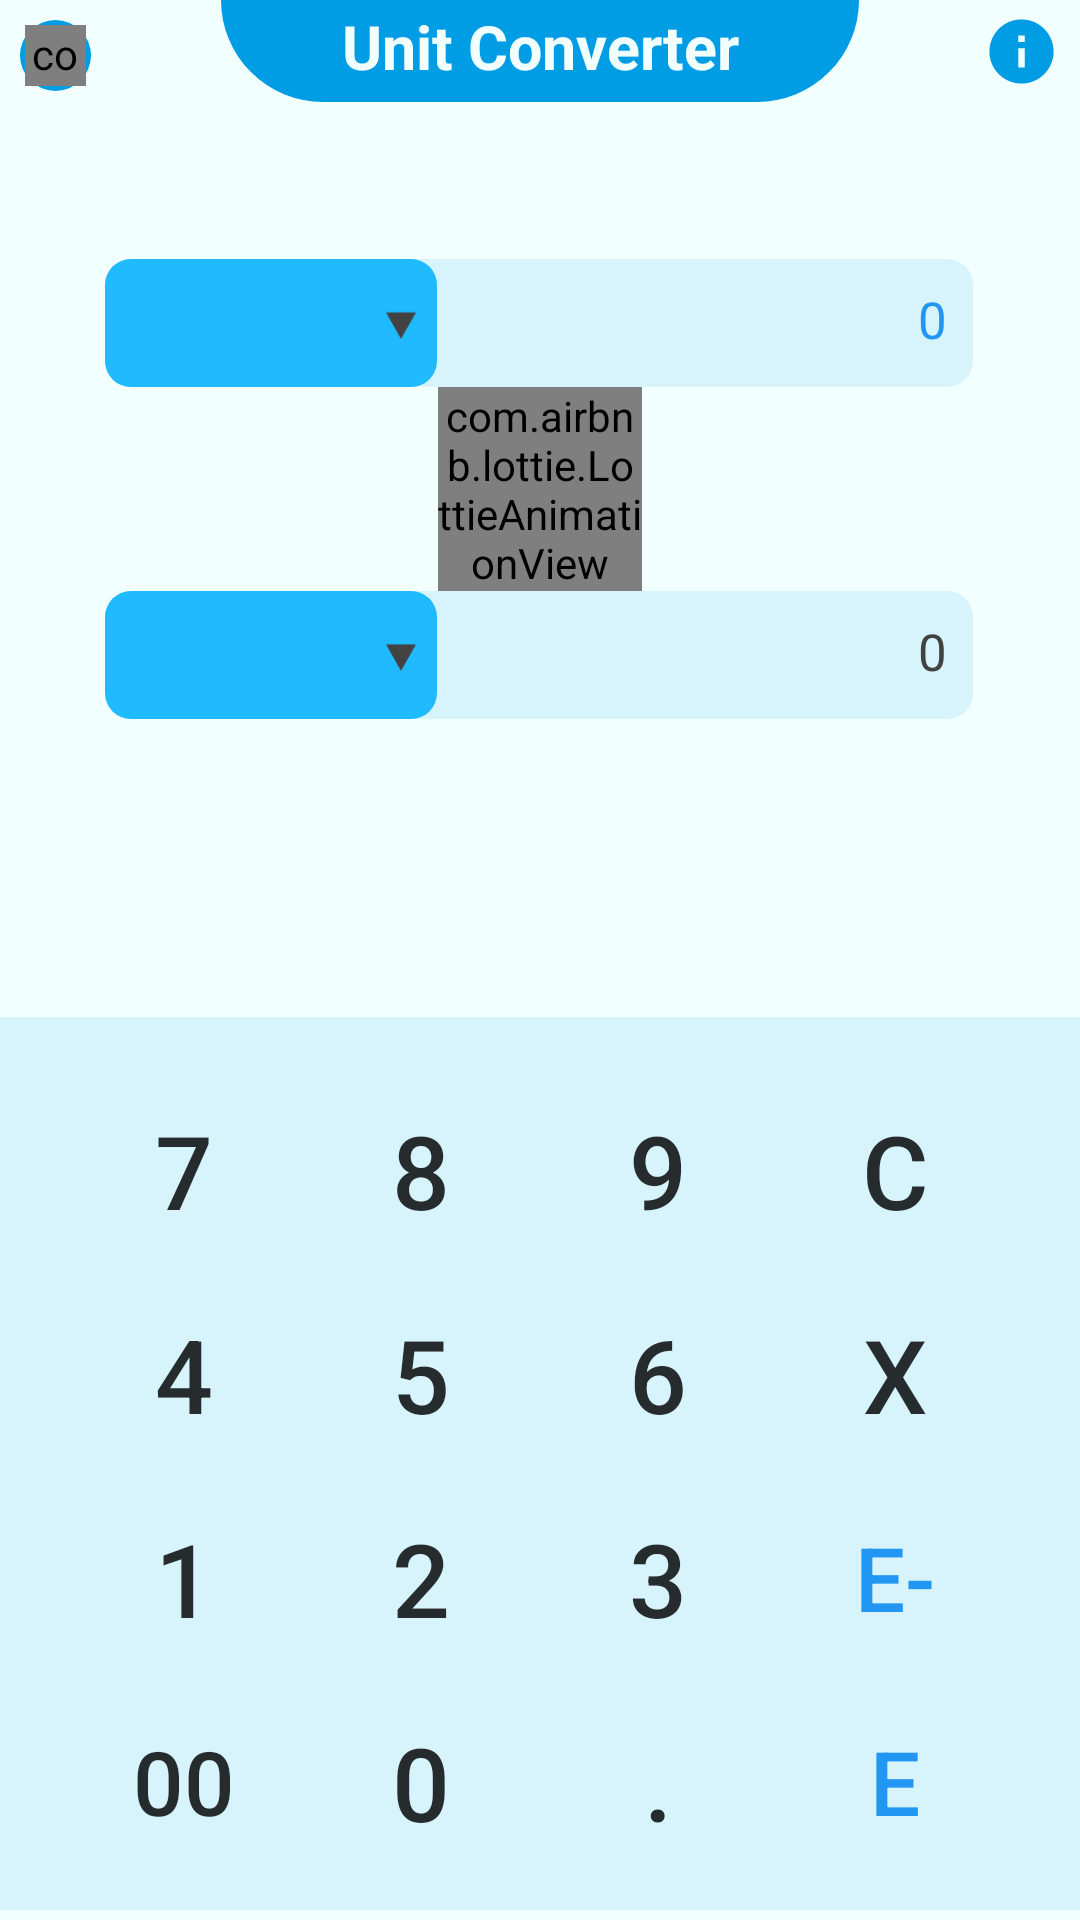

Here is an Android app screen rendered from its layout file. Give the layout XML and the strings, colors and styles it references.
<!-- AndroidManifest.xml: application theme Theme.UnitConverter -->
<!-- res/layout/activity_convert.xml -->
<?xml version="1.0" encoding="utf-8"?>
<androidx.constraintlayout.widget.ConstraintLayout xmlns:android="http://schemas.android.com/apk/res/android"
    xmlns:app="http://schemas.android.com/apk/res-auto"
    xmlns:tools="http://schemas.android.com/tools"
    android:layout_width="match_parent"
    android:layout_height="match_parent"
    android:background="@color/main_icons_area_color">

    <RelativeLayout
        android:id="@+id/back_btn"
        android:layout_width="wrap_content"
        android:layout_height="wrap_content"
        android:layout_marginStart="@dimen/dp_8"
        android:layout_marginTop="@dimen/dp_8"
        android:background="@drawable/main_blue_light_dark_redius_250"
        android:padding="@dimen/dp_2"
        app:layout_constraintStart_toStartOf="parent"
        app:layout_constraintTop_toTopOf="parent">

        <com.airbnb.lottie.LottieAnimationView
            android:layout_width="@dimen/dp_24"
            android:layout_height="@dimen/dp_24"
            app:lottie_autoPlay="true"
            app:lottie_rawRes="@raw/back"/>
    </RelativeLayout>

    <ImageView
        android:id="@+id/info_btn"
        android:layout_width="@dimen/dp_30"
        android:layout_height="@dimen/dp_30"
        android:layout_marginTop="@dimen/dp_5"
        android:layout_marginEnd="@dimen/dp_8"
        app:layout_constraintEnd_toEndOf="parent"
        app:layout_constraintTop_toTopOf="parent"
        app:srcCompat="@drawable/info_icon"
        android:contentDescription="@string/todo" />

    <LinearLayout
        android:id="@+id/linearLayout5"
        android:layout_width="@dimen/dp_250"
        android:layout_height="wrap_content"
        android:background="@drawable/bottom_extra_redius"
        android:orientation="horizontal"
        android:paddingTop="@dimen/dp_2"
        android:paddingBottom="@dimen/dp_6"
        app:layout_constraintEnd_toEndOf="parent"
        app:layout_constraintStart_toStartOf="parent"
        app:layout_constraintTop_toTopOf="parent">

        <TextView
            android:id="@+id/activity_name"
            android:layout_width="0dp"
            android:layout_height="wrap_content"
            android:layout_weight="1"
            android:gravity="center"
            android:text="@string/app_name"
            android:textColor="@color/main_icons_area_color"
            android:textSize="@dimen/sp_24"
            android:textStyle="bold" />
    </LinearLayout>

    <LinearLayout
        android:id="@+id/linearLayout"
        android:layout_width="wrap_content"
        android:layout_height="wrap_content"
        android:layout_marginTop="@dimen/dp_50"
        android:layout_marginBottom="@dimen/dp_236"
        android:background="@drawable/main_blue_light_10dp_redius"
        android:paddingRight="@dimen/dp_10"
        app:layout_constraintBottom_toTopOf="@+id/linearLayout3"
        app:layout_constraintEnd_toEndOf="parent"
        app:layout_constraintHorizontal_bias="0.497"
        app:layout_constraintStart_toStartOf="parent"
        app:layout_constraintTop_toBottomOf="@+id/linearLayout5">


        <Spinner
            android:id="@+id/spinner_1"
            android:layout_width="@dimen/dp_130"
            android:layout_height="@dimen/dp_50"
            android:background="@drawable/spinner_bg_1"
            android:dropDownVerticalOffset="@dimen/dp_10"
            android:popupBackground="@drawable/main_blue_redius_20_padding_10"
            tools:ignore="SpeakableTextPresentCheck" />

        <TextView
            android:id="@+id/input_top"
            android:layout_width="@dimen/dp_200"
            android:layout_height="@dimen/dp_45"
            android:layout_weight="1"
            android:paddingTop="@dimen/dp_10"
            android:text="@string/_0"
            android:textAlignment="textEnd"
            android:textColor="#2196F3"
            android:textSize="@dimen/sp_20" />


    </LinearLayout>

    <RelativeLayout
        android:id="@+id/linearLayout6"
        android:layout_width="match_parent"
        android:layout_height="wrap_content"
        app:layout_constraintEnd_toEndOf="parent"
        app:layout_constraintHorizontal_bias="1.0"
        app:layout_constraintStart_toStartOf="parent"
        app:layout_constraintTop_toBottomOf="@+id/linearLayout"
        app:layout_constraintVertical_bias="0.0">

        <com.airbnb.lottie.LottieAnimationView
            android:layout_width="@dimen/dp_80"
            android:layout_height="@dimen/dp_80"
            app:lottie_autoPlay="true"
            app:lottie_loop="true"
            app:lottie_rawRes="@raw/arrows"
            android:layout_centerHorizontal="true"/>
    </RelativeLayout>

    <LinearLayout
        android:id="@+id/linearLayout2"
        android:layout_width="wrap_content"
        android:layout_height="wrap_content"
        android:background="@drawable/main_blue_light_10dp_redius"
        android:paddingRight="@dimen/dp_10"
        app:layout_constraintEnd_toEndOf="parent"
        app:layout_constraintHorizontal_bias="0.497"
        app:layout_constraintStart_toStartOf="parent"
        app:layout_constraintTop_toBottomOf="@+id/linearLayout6">


        <Spinner
            android:id="@+id/spinner_2"
            android:layout_width="@dimen/dp_130"
            android:layout_height="@dimen/dp_50"
            android:background="@drawable/spinner_bg_1"
            android:dropDownVerticalOffset="@dimen/dp_10"
            android:popupBackground="@drawable/main_blue_redius_20_padding_10"
            tools:ignore="SpeakableTextPresentCheck" />

        <TextView
            android:id="@+id/input_bottom"
            android:layout_width="@dimen/dp_200"
            android:layout_height="@dimen/dp_45"
            android:layout_weight="1"
            android:paddingTop="@dimen/dp_10"
            android:text="@string/_0"
            android:textAlignment="textEnd"
            android:textColor="@color/def"
            android:textSize="@dimen/sp_20" />


    </LinearLayout>

    <LinearLayout
        android:id="@+id/linearLayout3"
        android:layout_width="match_parent"
        android:layout_height="@dimen/dp_350"
        android:layout_marginBottom="@dimen/dp_4"
        android:background="@color/main_blue_light"
        android:orientation="vertical"
        android:paddingTop="@dimen/dp_20"
        app:layout_constraintBottom_toBottomOf="parent"
        app:layout_constraintEnd_toEndOf="parent"
        app:layout_constraintHorizontal_bias="0.0"
        app:layout_constraintStart_toStartOf="parent">

        <LinearLayout
            android:layout_width="match_parent"
            android:layout_height="wrap_content"
            android:gravity="center">


            <Button
                android:id="@+id/numBtn_7"
                android:text="7"
                style="@style/key_pad_btn" />

            <Button
                android:id="@+id/numBtn_8"
                android:text="8"
                style="@style/key_pad_btn"/>

            <Button
                android:id="@+id/numBtn_9"
                android:text="9"
                style="@style/key_pad_btn"/>

            <Button
                android:id="@+id/numBtn_C"
                android:text="C"
                style="@style/key_pad_btn" />
        </LinearLayout>

        <LinearLayout
            android:layout_width="match_parent"
            android:layout_height="wrap_content"
            android:gravity="center">


            <Button
                android:id="@+id/numBtn_4"
                android:text="4"
                style="@style/key_pad_btn" />

            <Button
                android:id="@+id/numBtn_5"
                android:text="5"
                style="@style/key_pad_btn" />

            <Button
                android:id="@+id/numBtn_6"
                android:text="6"
                style="@style/key_pad_btn" />

            <Button
                android:id="@+id/numBtn_cross"
                android:text="X"
                style="@style/key_pad_btn" />
        </LinearLayout>

        <LinearLayout
            android:layout_width="match_parent"
            android:layout_height="wrap_content"
            android:gravity="center">


            <Button
                android:id="@+id/numBtn_1"
                android:text="1"
                style="@style/key_pad_btn" />

            <Button
                android:id="@+id/numBtn_2"
                android:text="2"
                style="@style/key_pad_btn" />

            <Button
                android:id="@+id/numBtn_3"
                android:text="3"
                style="@style/key_pad_btn" />

            <Button
                android:id="@+id/numBtnEMinus"
                android:text="E-"
                style="@style/key_pad_btn"
                android:textColor="#2196F3"
                android:textSize="@dimen/sp_35" />
        </LinearLayout>

        <LinearLayout
            android:layout_width="match_parent"
            android:layout_height="wrap_content"
            android:gravity="center">


            <Button
                android:id="@+id/numBtn_00"
                android:text="00"
                style="@style/key_pad_btn"
                android:textSize="@dimen/sp_35" />

            <Button
                android:id="@+id/numBtn_0"
                android:text="0"
                style="@style/key_pad_btn" />

            <Button
                android:id="@+id/numBtn_dot"
                android:text="."
                style="@style/key_pad_btn" />

            <Button
                android:id="@+id/numBtn_E"
                android:text="E"
                style="@style/key_pad_btn"
                android:textColor="#2196F3"
                android:textSize="@dimen/sp_35" />
        </LinearLayout>
    </LinearLayout>

</androidx.constraintlayout.widget.ConstraintLayout>
<!-- resources referenced by this layout -->
<resources>
  <color name="def">#424242</color>
  <color name="main_blue_light">#D7F3FB</color>
  <color name="main_icons_area_color">#F1FFFF</color>
  <dimen name="dp_10">10sp</dimen>
  <dimen name="dp_130">130sp</dimen>
  <dimen name="dp_2">2sp</dimen>
  <dimen name="dp_20">20sp</dimen>
  <dimen name="dp_200">200sp</dimen>
  <dimen name="dp_236">236sp</dimen>
  <dimen name="dp_24">24sp</dimen>
  <dimen name="dp_250">250sp</dimen>
  <dimen name="dp_30">30sp</dimen>
  <dimen name="dp_350">350dp</dimen>
  <dimen name="dp_4">4sp</dimen>
  <dimen name="dp_45">45sp</dimen>
  <dimen name="dp_5">5sp</dimen>
  <dimen name="dp_50">50sp</dimen>
  <dimen name="dp_6">6sp</dimen>
  <dimen name="dp_8">8sp</dimen>
  <dimen name="dp_80">80sp</dimen>
  <dimen name="sp_20">20sp</dimen>
  <dimen name="sp_24">24sp</dimen>
  <dimen name="sp_35">35sp</dimen>
  <!-- drawable bottom_extra_redius (drawable) -->
  <?xml version="1.0" encoding="utf-8"?>
  <shape xmlns:android="http://schemas.android.com/apk/res/android">
      <corners
          android:bottomLeftRadius="@dimen/dp_250"
          android:bottomRightRadius="@dimen/dp_250"/>
      <solid android:color="@color/main_blue_light_dark"/>
  </shape>
  <!-- drawable main_blue_light_10dp_redius (drawable) -->
  <?xml version="1.0" encoding="utf-8"?>
  <selector xmlns:android="http://schemas.android.com/apk/res/android">
  <item>
      <shape android:shape="rectangle">
          <corners android:radius="@dimen/dp_10"/>
          <solid android:color="@color/main_blue_light"/>
      </shape>
  </item>
  </selector>
  <!-- drawable main_blue_light_dark_redius_250 (drawable) -->
  <?xml version="1.0" encoding="utf-8"?>
  <shape xmlns:android="http://schemas.android.com/apk/res/android">
      <solid android:color="@color/main_blue_light_dark"/>
      <corners android:radius="@dimen/dp_250"/>
  </shape>
  <string name="_0">0</string>
  <string name="app_name">Unit Converter</string>
  <string name="todo">TODO</string>
  <style name="key_pad_btn">
          <item name="android:layout_width">@dimen/dp_93</item>
          <item name="android:layout_height">@dimen/dp_80</item>
          <item name="android:background">@drawable/button</item>
          <item name="android:gravity">center</item>
          <item name="android:textColor">@color/btn_numeric</item>
          <item name="android:textSize">@dimen/sp_40</item>
      </style>
  <color name="main_blue_light_dark">#009DE4</color>
  <color name="main_blue">#1FBAFF</color>
  <!-- drawable arrow_down (drawable) -->
  <vector android:height="24dp" android:tint="@color/def"
      android:viewportHeight="24" android:viewportWidth="24"
      android:width="24dp" xmlns:android="http://schemas.android.com/apk/res/android">
      <path android:fillColor="@android:color/white" android:pathData="M7,10l5,5 5,-5z"/>
  </vector>
  <dimen name="dp_93">93sp</dimen>
  <!-- drawable button (drawable) -->
  <?xml version="1.0" encoding="utf-8"?>
  <selector xmlns:android="http://schemas.android.com/apk/res/android">
      <item android:state_pressed="true" android:drawable="@drawable/button_pressed"/>
  </selector>
  <color name="btn_numeric">#D2000000</color>
  <dimen name="sp_40">40sp</dimen>
  <color name="white">#FFFFFFFF</color>
  <color name="teal_200">#FF03DAC5</color>
  <color name="teal_700">#FF018786</color>
  <color name="black">#FF000000</color>
  <!-- drawable button_pressed (drawable) -->
  <?xml version="1.0" encoding="utf-8"?>
  <shape
      xmlns:android="http://schemas.android.com/apk/res/android"
      android:shape="rectangle">
      <solid
          android:color="@color/click_hvr"/>
      <corners
          android:radius="1000dp"/>
  </shape>
  <color name="click_hvr">#16000000</color>
</resources>
